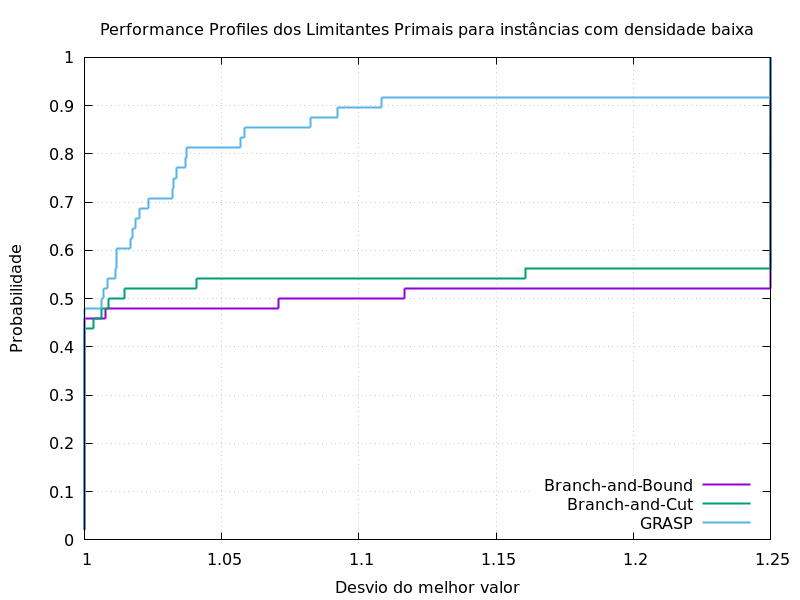

The file beside this chart, header and first rows:
0.02083333333, 1, 1, 1
0.04167, 1, 1, 1
0.0625, 1, 1, 1
0.08333, 1, 1, 1
0.1042, 1, 1, 1
0.125, 1, 1, 1
0.1458, 1, 1, 1
0.1667, 1, 1, 1
0.1875, 1, 1, 1
0.2083, 1, 1, 1
0.2292, 1, 1, 1
0.25, 1, 1, 1
0.2708, 1, 1, 1
0.2917, 1, 1, 1
0.3125, 1, 1, 1
0.3333, 1, 1, 1
0.3542, 1, 1, 1
0.375, 1, 1, 1
0.3958, 1, 1, 1
0.4167, 1, 1, 1
0.4375, 1, 1, 1
0.4583, 1, 1.003, 1
0.4792, 1.008, 1.006, 1
0.5, 1.071, 1.009, 1.006
0.5208, 1.117, 1.015, 1.007
0.5417, 1.25, 1.041, 1.009
0.5625, 1.25, 1.161, 1.011
0.5833, 1.25, 1.25, 1.012
0.6042, 1.25, 1.25, 1.012
0.625, 1.25, 1.25, 1.017
0.6458, 1.25, 1.25, 1.018
0.6667, 1.25, 1.25, 1.018
0.6875, 1.25, 1.25, 1.02
0.7083, 1.25, 1.25, 1.023
0.7292, 1.25, 1.25, 1.032
0.75, 1.25, 1.25, 1.033
0.7708, 1.25, 1.25, 1.034
0.7917, 1.25, 1.25, 1.037
0.8125, 1.25, 1.25, 1.037
0.8333, 1.25, 1.25, 1.057
0.8542, 1.25, 1.25, 1.058
0.875, 1.25, 1.25, 1.083
0.8958, 1.25, 1.25, 1.092
0.9167, 1.25, 1.25, 1.108
0.9375, 1.25, 1.25, 1.25
0.9583, 1.25, 1.25, 1.25
0.9792, 1.25, 1.25, 1.25
1, 1.25, 1.25, 1.25
